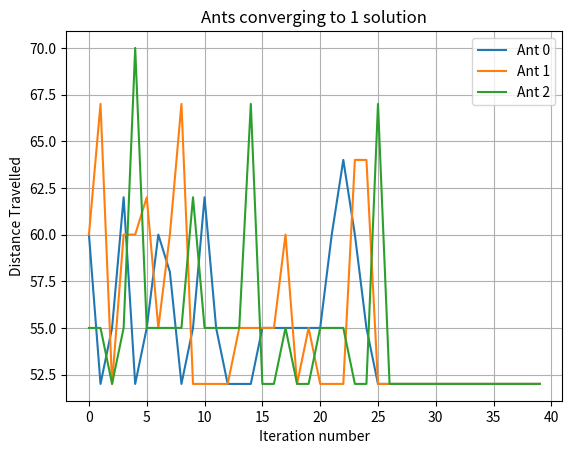

This figure's Python source:
import numpy as np
import random
import matplotlib.pyplot as plt
np.set_printoptions(legacy='1.25')

# distance from node i to node j is dist[i][j]
d_0 = np.array([[0, 10, 12, 11, 14], 
                 [10, 0, 13, 15, 8], 
                 [12, 13, 0, 9, 14], 
                 [11, 15, 9, 0, 16], 
                 [14, 8, 14, 16, 0]]) # inital distance matrix

# initial pheremone matrix
tau = np.ones((5,5))

alpha = 1
beta = 2
rho = 0.5

class Ant():
    def __init__(self):
        self.M = [0, 1, 2, 3, 4] # valid nodes the ant may travel to
        self.path = []
        self.p = [0, 0, 0, 0, 0]
        self.d = d_0
        self.tot_dist = 0

        self.r = random.choice(self.M) # starting node randomly selected
        self.M.remove(self.r)
        self.path.append(self.r)

        self.eta = np.ones((5,5))
        self.update_eta(self.M)

    def update_eta(self, M):
        # takes the reciprocal of each element in M, skipping zeros
        for i in range(self.d.shape[0]):
            for j in range(self.d.shape[1]):
                if self.d[i,j] != 0:
                    self.eta[i][j] = 1 / self.d[i][j]
                else:
                    self.eta[i][j] = 0

        for i in range(self.d.shape[0]):
            if i not in self.M:
                self.eta[:,i] = 0

    def choose_next_node(self,tau):
        self.p = [0, 0, 0, 0, 0]
        denom = sum((tau[self.r,s]**alpha)*(self.eta[self.r,s]**beta) for s in self.M)
        for s in self.M: # for each node s the ant may travel to
            self.p[s] = (tau[self.r,s]**alpha) * (self.eta[self.r,s]**beta) / denom

        # print(f"Probabilites: \n{self.p}")
        # choose next node based off calculated probabilities
        next_node = np.random.choice(len(self.p), p = self.p) 
        # update the path
        self.path.append(next_node)
        # update the distance travelled
        self.tot_dist += self.d[self.r,next_node]
        # remove the chosen node from M and the probabilites
        self.M.remove(next_node)
        self.p[next_node] = 0
        # update the eta matrix (sets the col to zero like in lecture)
        self.update_eta(self.M)
        # print(f"Traveling to node {next_node} and covering a distance of {self.d[self.r,next_node]}")
        self.r = next_node # current node = next node

    def travel(self,tau):
        print(f"Starting at node: {self.r}")
        while self.M:
            self.choose_next_node(tau)
        self.tot_dist += self.d[self.path[-1],self.path[0]]
        # print(f"Completing loop now by travelling: {self.d[self.path[-1],self.path[0]]} back to {self.path[0]}")
        self.path.append(self.path[0])
        
        print("Completed journey!")
        print(self.path)
        print(self.tot_dist)

    def update_pheromone(self,tau):
        new_pheromone = np.zeros((5,5))
        # print(f"laying {1/self.tot_dist}")
        for i in range(len(self.path)-1):
            frm = self.path[i]
            to = self.path[i+1]
            new_pheromone[frm,to] += 1/self.tot_dist

        tau += new_pheromone

num_iterations = 40
distances = np.zeros((num_iterations,3))
for i in range(num_iterations):
    # randomly seed ants
    ant_0 = Ant()
    ant_1 = Ant()
    ant_2 = Ant()

    ant_0.travel(tau)
    ant_1.travel(tau)
    ant_2.travel(tau)

    # pheromone decay
    tau *= (1-rho)

    # pheromone update
    ant_0.update_pheromone(tau)
    ant_1.update_pheromone(tau)
    ant_2.update_pheromone(tau)

    # log data
    distances[i,0] = ant_0.tot_dist
    distances[i,1] = ant_1.tot_dist
    distances[i,2] = ant_2.tot_dist

plt.figure()
plt.plot(distances[:,0],label='Ant 0')
plt.plot(distances[:,1],label='Ant 1')
plt.plot(distances[:,2],label='Ant 2')
plt.title("Ants converging to 1 solution")
plt.grid()
plt.legend()
plt.xlabel("Iteration number")
plt.ylabel("Distance Travelled")
plt.show()



    




